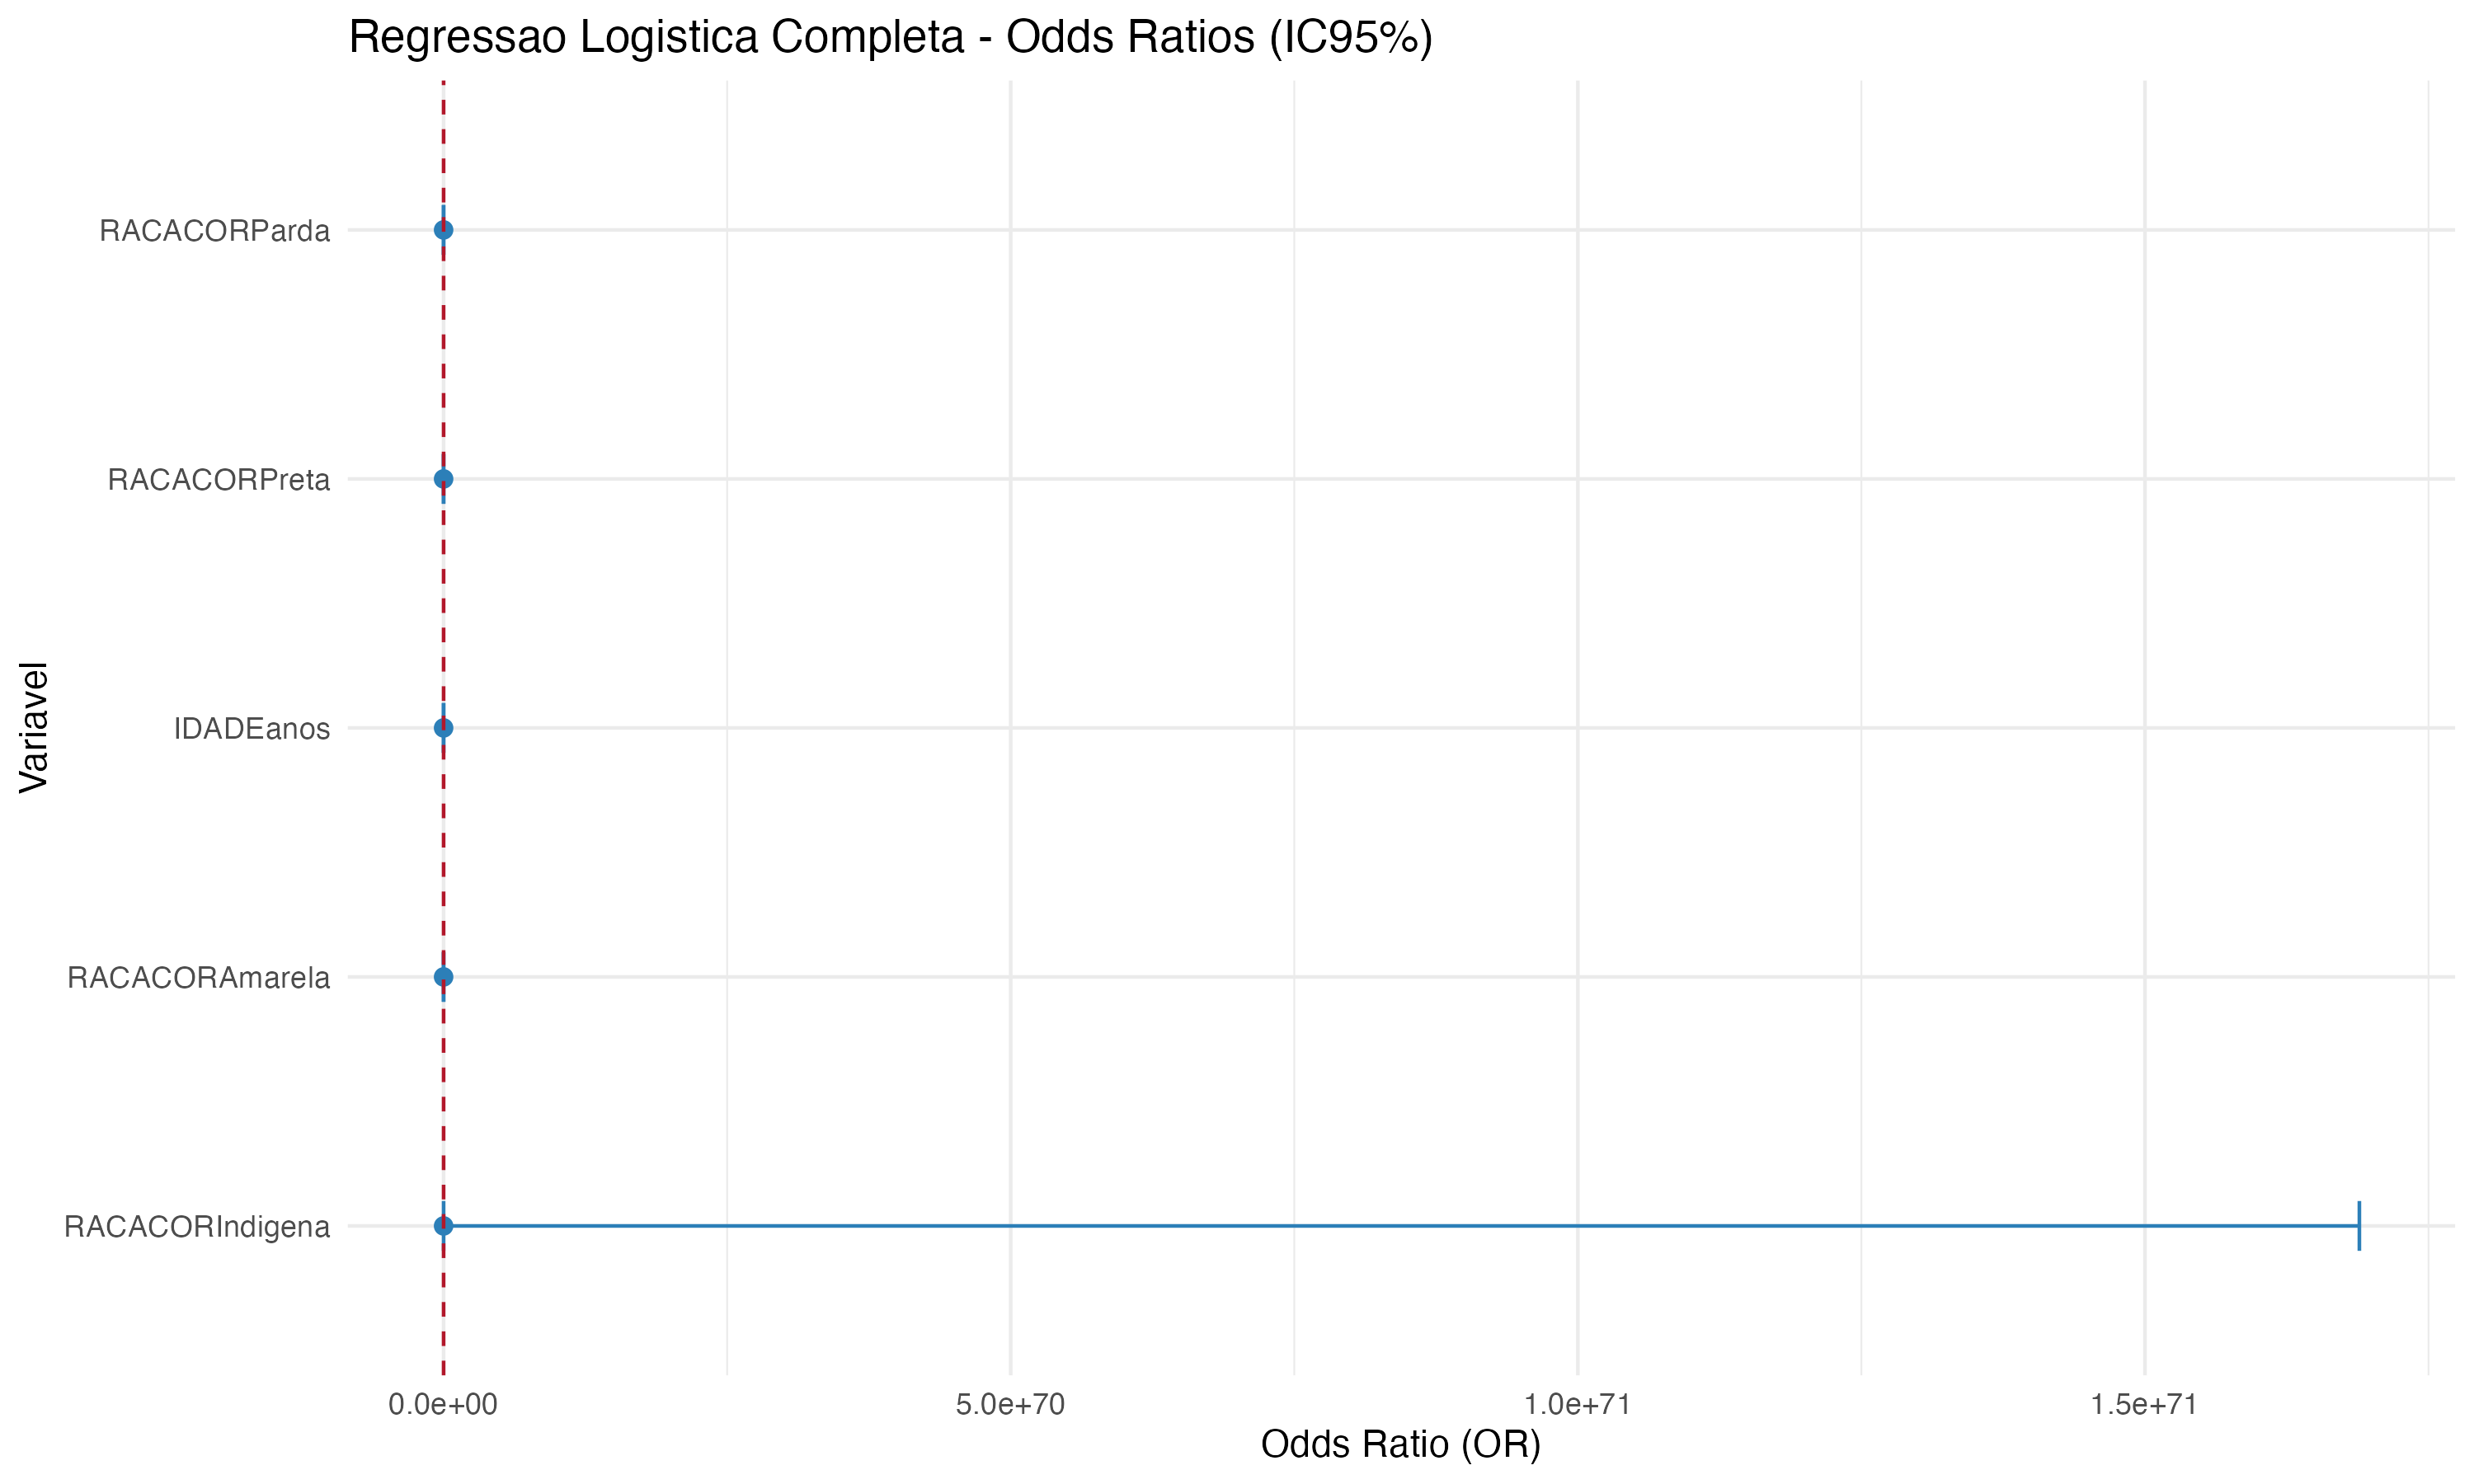

Values plotted in this chart, from the file beside it:
variavel, beta, erro_padrao, OR, IC95_inf, IC95_sup
RACACORPreta, 0.0314, 0.05005, 1.032, 0.9355, 1.138
RACACORAmarela, -0.07744, 0.1833, 0.9255, 0.6462, 1.325
RACACORParda, 0.09651, 0.02957, 1.101, 1.039, 1.167
RACACORIndigena, -12.51, 90.06, 3.671408922745562e-6, 7.980394509237251e-83, 16890447536664745e55
IDADEanos, 0.001308, 0.001031, 1.001, 0.9993, 1.003
